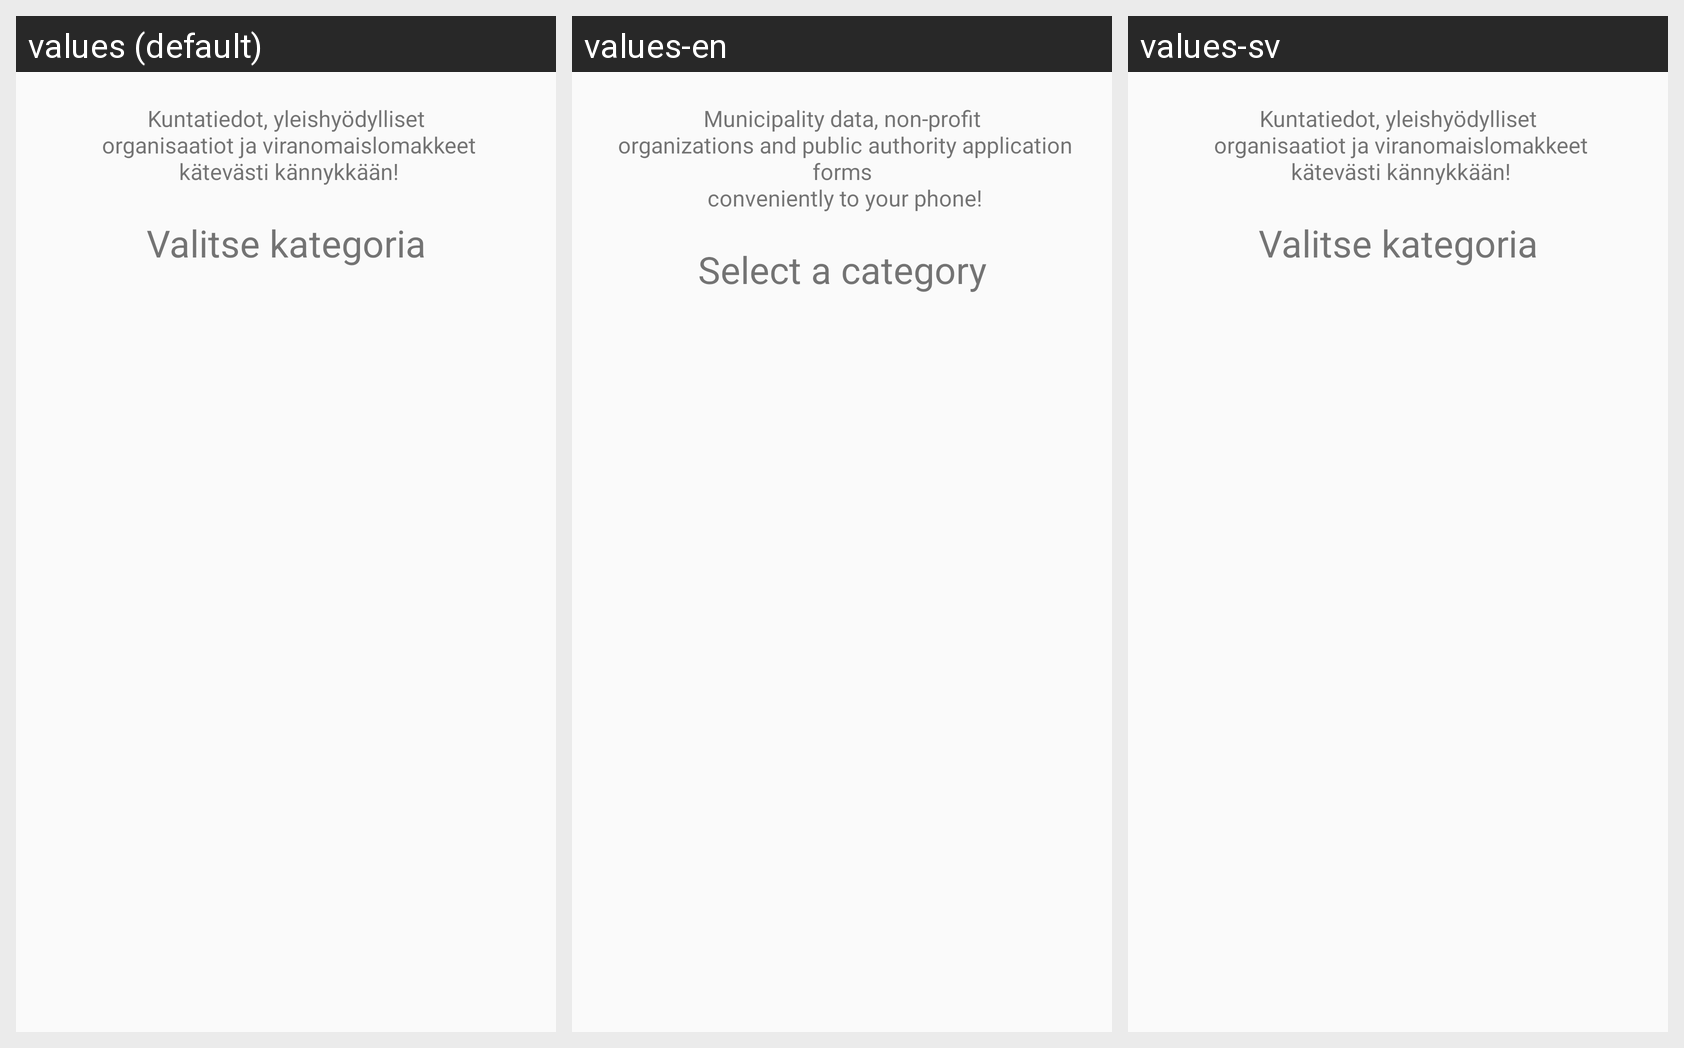

For this localized Android screen grid, give each drawn string resource with its value in every locale shown.
Android screen res/layout/activity_main_jarno.xml rendered under 3 locales, left to right: values (default), values-en, values-sv. Device: Nexus 5 (rendered at 1080×1920; each locale shown at half size, 540×960, under a caption strip naming it); theme AppTheme.
Strings drawn on this screen, with the default value and each locale's value (text and hints the layout hard-codes, and strings that could not be matched under every locale, appear in the picture but are not listed):

activity_main_info
  values: Kuntatiedot, yleishyödylliset
       organisaatiot ja viranomaislomakkeet
       kätevästi kännykkään!
  values-en: Municipality data, non-profit
       organizations and public authority application forms
       conveniently to your phone!
  values-sv: Kuntatiedot, yleishyödylliset
       organisaatiot ja viranomaislomakkeet
       kätevästi kännykkään!  [not translated; the default value is used]

activity_main_title
  values: Valitse kategoria
  values-en: Select a category
  values-sv: Valitse kategoria  [not translated; the default value is used]
